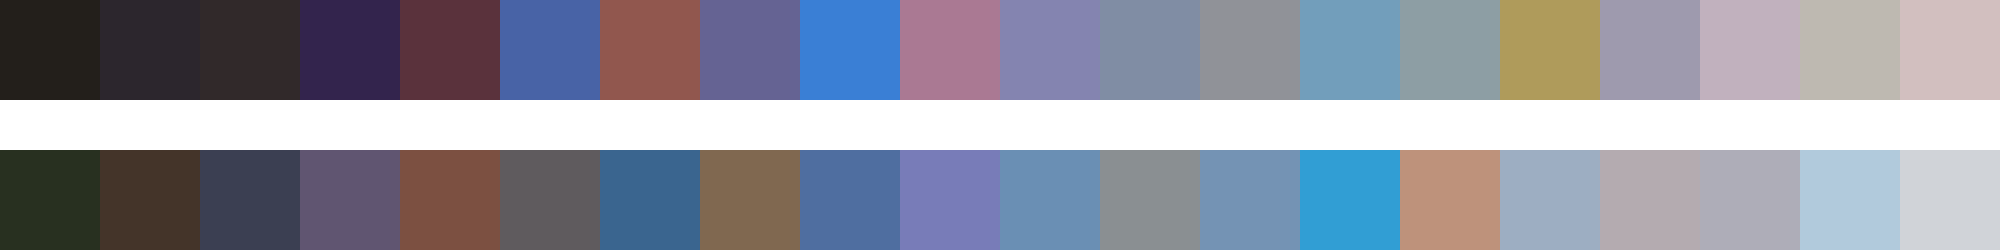

The file beside this chart, header and first rows:
#231f1b	#2c262d	#31292a	#33244d	#5a323c	#4863a6	#91574e	#656393	#3a7fd5	#aa7993	#8484b0	#808da4	#909298	#729ebb	#8d9ea4	#af9b5b	#9e9aae	#c1b1be	#beb9b1	#d2bfbf
#283020	#443429	#3b3f52	#605571	#7c5041	#5f5b5e	#3a658f	#806850	#4f6ea0	#787cb8	#6a8fb4	#8a8f92	#7493b4	#319ed4	#be927b	#9daec2	#b4abb0	#aeadb8	#b1cadc	#d0d3d8
